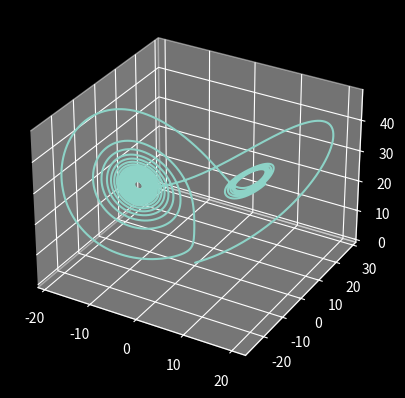

The script that saved this image:
import matplotlib as mpl
import matplotlib.pyplot as plt
import numpy as np
from mpl_toolkits import mplot3d


plt.style.use('dark_background')

def variables():
    dt = 0.001
    T = 20
    t0 = 0
    N = int((T-t0)/dt)
    t = np.linspace(0,T,N+1)

    return(dt,t)
    
def plot(t,x,y,z):

    fig = plt.figure()
    ax = plt.axes(projection='3d')
    ax.plot3D(x,y,z)

    return fig

def statefunction(x, y, z, s, r, b):
    x_dot = s*(y - x)
    y_dot = r*x - y - x*z
    z_dot = x*y - b*z
    return (x_dot, y_dot, z_dot)


def DS(dt,t): #Lorentz

    #parameters
    s = 10
    r = 28
    b = 2.667

    # variables
    x = np.zeros(np.size(t))
    y = np.zeros(np.size(t))
    z = np.zeros(np.size(t))

    #initial conditions
    x[0] = 0.1
    y[0] = 0.1
    z[0] = 0.1

    #computation

    for i in range(0,np.size(t)-1):
        (x_dot,y_dot,z_dot) = statefunction(x[i],y[i],z[i],s,r,b)
        x[i+1] = x[i] + dt*x_dot
        y[i+1] = y[i] + dt*y_dot
        z[i+1] = z[i] + dt*z_dot

    return(x,y,z)


def main():

    (dt,t) = variables()

    (x,y,z) = DS(dt,t)

    fig = plot(t,x,y,z)
    plt.show()







if __name__ == '__main__':
	main()